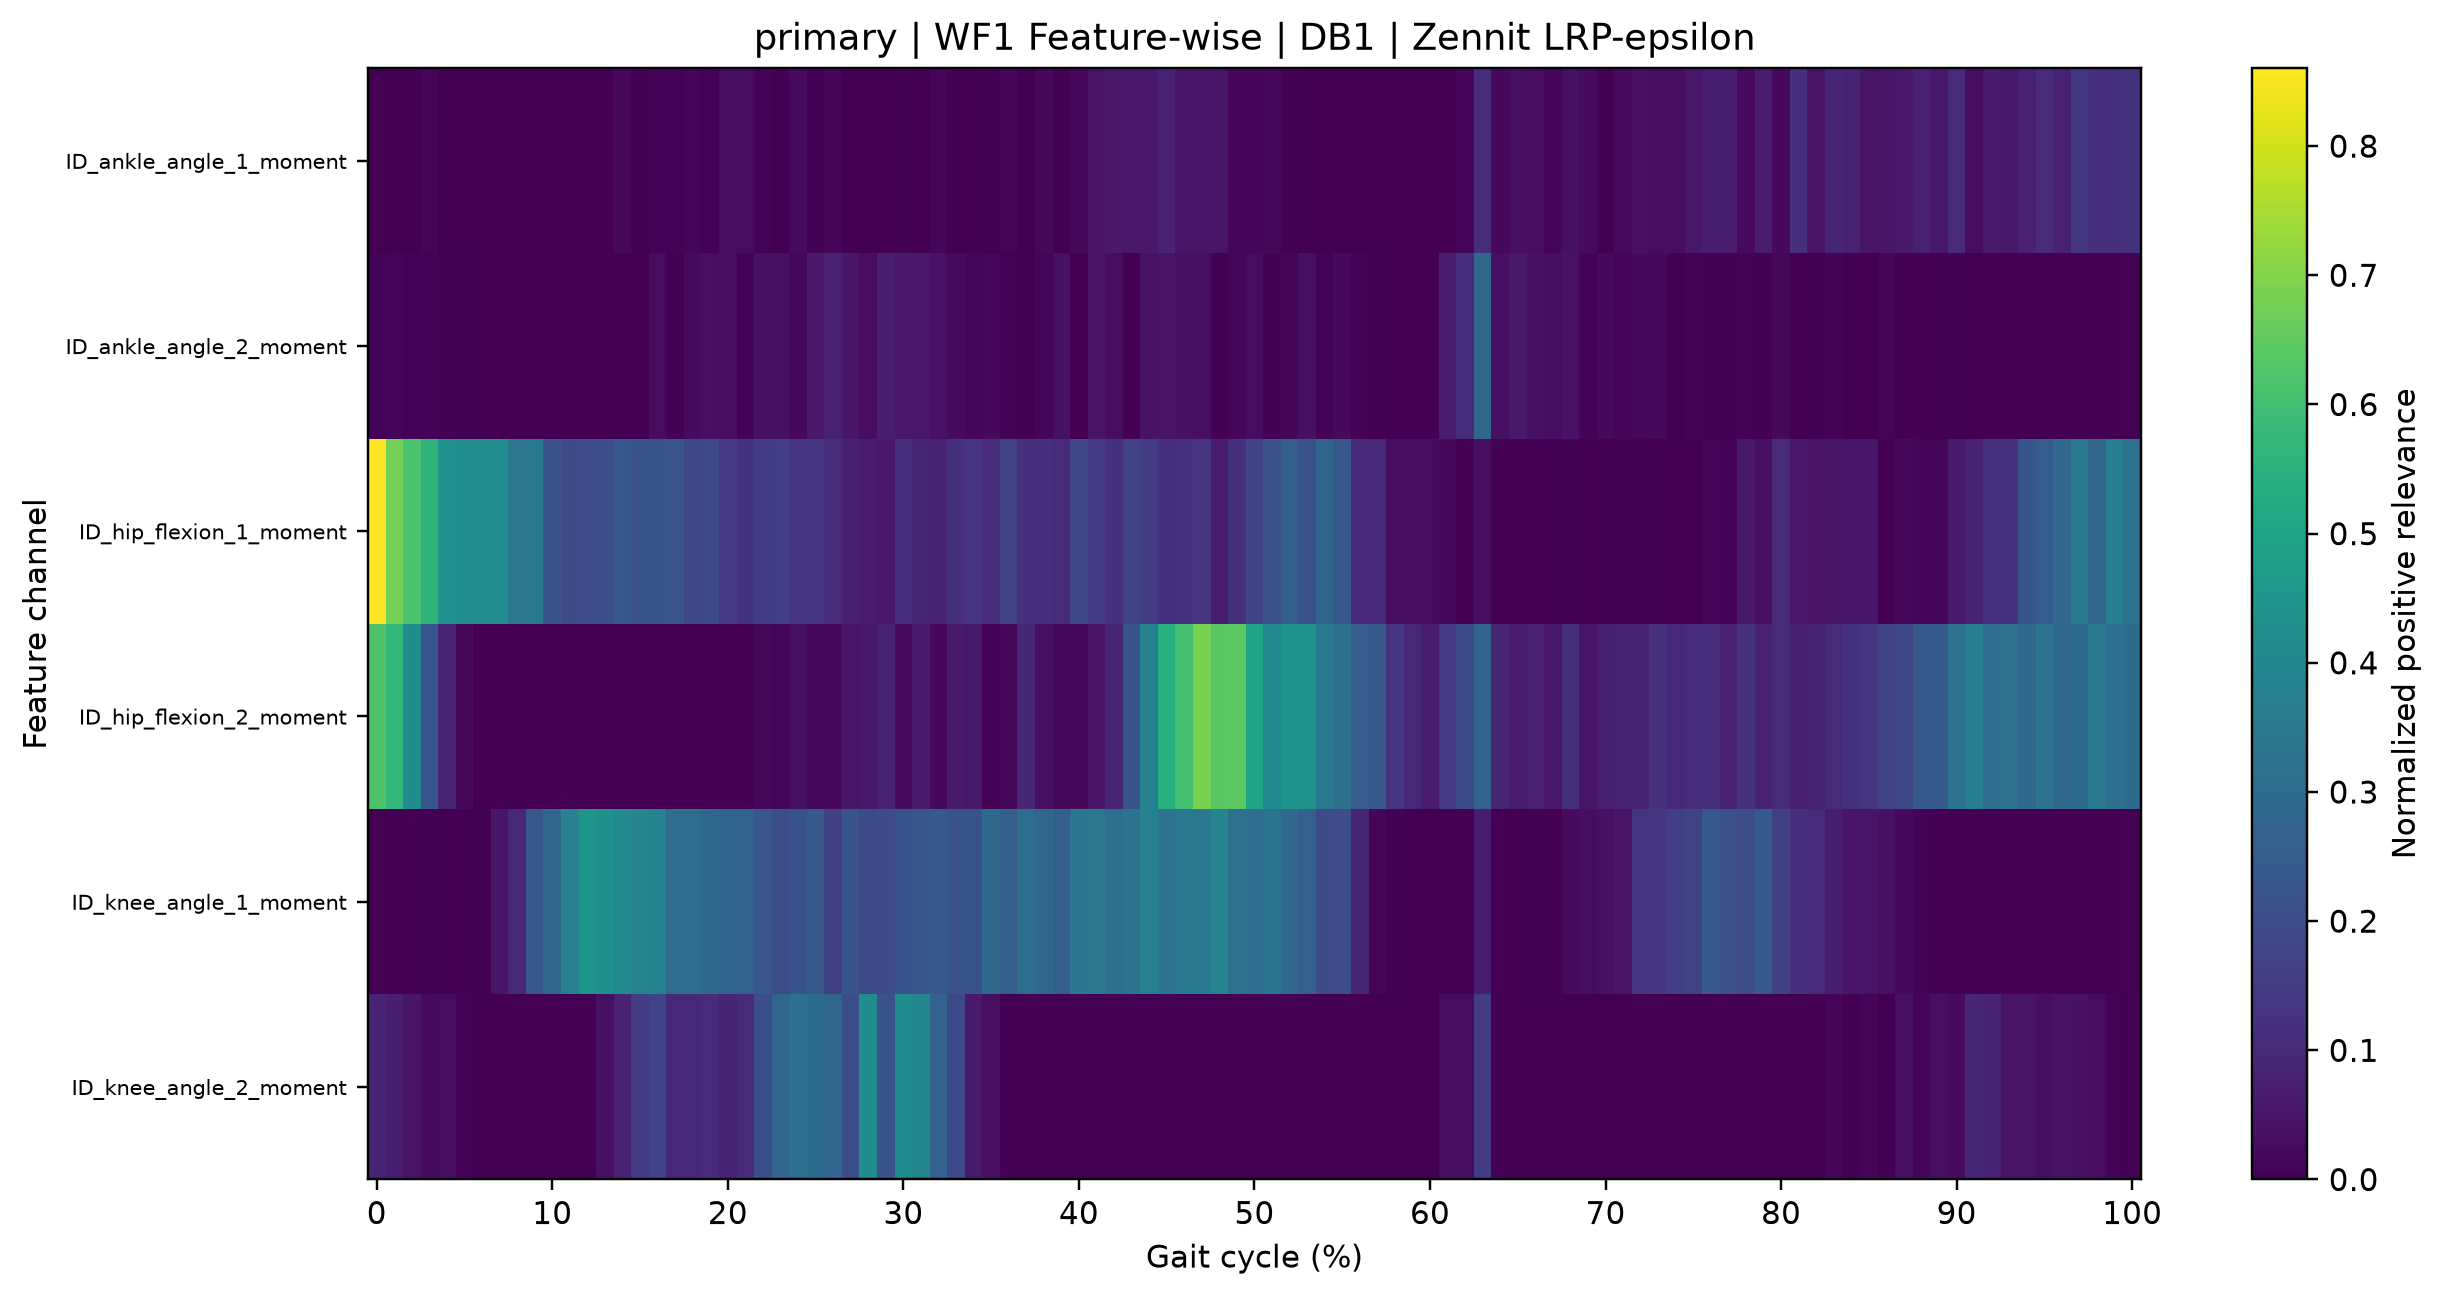

Data behind this chart, as committed beside it:
gait_cycle_percent, ID_ankle_angle_1_moment, ID_ankle_angle_2_moment, ID_hip_flexion_1_moment, ID_hip_flexion_2_moment, ID_knee_angle_1_moment, ID_knee_angle_2_moment
0.0, 0.0009155, 0.009217, 0.8604, 0.6205, 0.0, 0.08502
1.0, 0.002374, 0.01031, 0.6796, 0.5662, 0.0, 0.07115
2.0, 0.0, 0.009996, 0.6154, 0.4186, 0.0001763, 0.04551
3.0, 0.01242, 0.008399, 0.5594, 0.2307, 0.005388, 0.02518
4.0, 0.0, 0.005616, 0.4366, 0.08892, 0.002692, 0.02806
5.0, 0.0, 0.004945, 0.4297, 0.02263, 0.003012, 0.009846
6.0, 0.002628, 0.002838, 0.425, 0.0, 0.005312, 0.0005304
7.0, 0.0, 0.000499, 0.4204, 3.655897e-06, 0.05295, 0.0002599
8.0, 0.0009311, 0.0, 0.3419, 5.2724077e-05, 0.09854, 0.000139
9.0, 0.0, 0.0, 0.3445, 2.3680352e-05, 0.2323, 0.0
10.0, 0.0, 0.0, 0.219, 1.0181919e-05, 0.2848, 0.0
11.0, 0.0, 0.0, 0.2008, 0.0, 0.3799, 0.0005913
12.0, 0.0, 0.0, 0.2033, 0.0, 0.4564, 0.0
13.0, 0.0008193, 0.0, 0.2047, 0.0003238, 0.4317, 0.03979
14.0, 0.02238, 0.00132, 0.2335, 0.0005846, 0.412, 0.08306
15.0, 0.003737, 0.0004155, 0.2218, 0.0009461, 0.3924, 0.1491
16.0, 0.008325, 0.02987, 0.2164, 0.001074, 0.3799, 0.1737
17.0, 0.006832, 0.006314, 0.2259, 0.0007942, 0.3086, 0.09969
18.0, 0.0141, 0.02504, 0.1855, 0.0001136, 0.3099, 0.1004
19.0, 0.006853, 0.03594, 0.1906, 5.7878024e-05, 0.2874, 0.1044
20.0, 0.03279, 0.02715, 0.1423, 0.0002011, 0.2762, 0.08725
21.0, 0.02716, 0.009723, 0.1248, 0.001085, 0.2678, 0.1055
22.0, 0.009065, 0.03994, 0.1505, 0.01726, 0.2338, 0.2052
23.0, 0.003204, 0.03753, 0.1581, 0.01373, 0.208, 0.2818
24.0, 0.02577, 0.01697, 0.1281, 0.03626, 0.2171, 0.3158
25.0, 0.004856, 0.05816, 0.1363, 0.02127, 0.2409, 0.3038
26.0, 0.01485, 0.07762, 0.1067, 0.01939, 0.1632, 0.2811
27.0, 0.003142, 0.05129, 0.07568, 0.04938, 0.2233, 0.2081
28.0, 0.001395, 0.02694, 0.07004, 0.05473, 0.1945, 0.4183
29.0, 0.001977, 0.07238, 0.05996, 0.08075, 0.1978, 0.2208
30.0, 0.004315, 0.06047, 0.1183, 0.02492, 0.2156, 0.4175
31.0, 0.0009521, 0.05523, 0.09248, 0.06385, 0.2259, 0.3911
32.0, 0.01289, 0.04338, 0.08565, 0.02311, 0.2407, 0.2692
33.0, 0.001787, 0.02627, 0.1202, 0.06167, 0.2216, 0.1894
34.0, 0.001748, 0.01564, 0.1278, 0.05516, 0.2153, 0.06365
35.0, 0.003559, 0.02016, 0.1053, 0.008944, 0.2962, 0.03612
36.0, 0.01345, 0.008227, 0.1775, 0.019, 0.261, 1.6711996e-05
37.0, 0.003218, 0.001542, 0.1204, 0.0915, 0.3068, 0.0002145
38.0, 0.01717, 0.01582, 0.1203, 0.03911, 0.2841, 0.0
39.0, 0.006512, 0.03789, 0.1045, 0.01995, 0.2583, 0.0
40.0, 0.02142, 0.001178, 0.1815, 0.02325, 0.3386, 3.520307e-05
41.0, 0.04513, 0.04378, 0.145, 0.04632, 0.3409, 0.0
42.0, 0.0585, 0.02778, 0.1169, 0.08901, 0.3135, 0.0
43.0, 0.057, 0.001783, 0.1659, 0.2224, 0.3313, 0.0
44.0, 0.05842, 0.0432, 0.1501, 0.3779, 0.3731, 0.0
45.0, 0.08407, 0.04549, 0.121, 0.538, 0.3268, 0.0
46.0, 0.05353, 0.03989, 0.1227, 0.6043, 0.3473, 0.0006115
47.0, 0.04805, 0.03658, 0.1302, 0.6872, 0.3587, 0.0
48.0, 0.04716, 0.005486, 0.06628, 0.641, 0.3914, 0.0
49.0, 0.01533, 0.01104, 0.1197, 0.6423, 0.3207, 0.0
50.0, 0.01651, 0.02702, 0.1765, 0.5014, 0.3081, 0.0
51.0, 0.01732, 0.006146, 0.2128, 0.4132, 0.3319, 0.0
52.0, 0.004322, 0.01221, 0.2618, 0.4441, 0.2935, 0.0
53.0, 0.003066, 0.03874, 0.2174, 0.4457, 0.263, 0.0
54.0, 0.001326, 0.00743, 0.2727, 0.3463, 0.1987, 0.0
55.0, 1.3458495e-07, 0.02058, 0.2341, 0.3166, 0.2043, 0.0
56.0, 0.0, 0.007084, 0.09888, 0.2472, 0.08769, 0.0
57.0, 0.0, 0.005238, 0.0994, 0.2411, 0.01678, 0.0
58.0, 0.0, 0.003109, 0.02951, 0.1305, 0.006053, 0.0
59.0, 0.0, 0.002478, 0.03139, 0.09617, 0.0, 0.0
... 41 more rows
